Image classification data set "dataset" (springboardmentor27300a/AI-Powered-Food-Freshness-Detection-and-Predictive-Shelf-Life-Monitoring-Platform on GitHub). Class labels (3): fresh, less fresh, rotten.

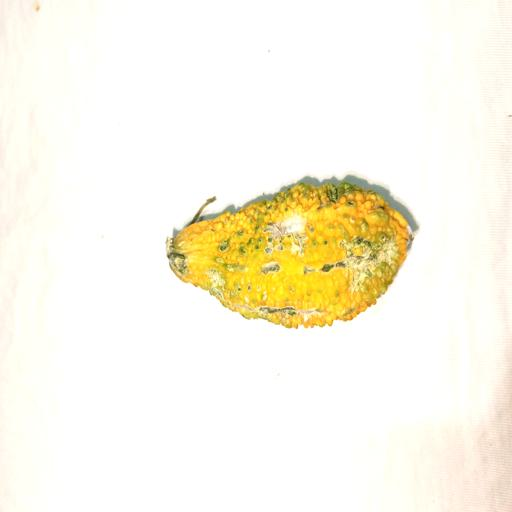
Label: rotten

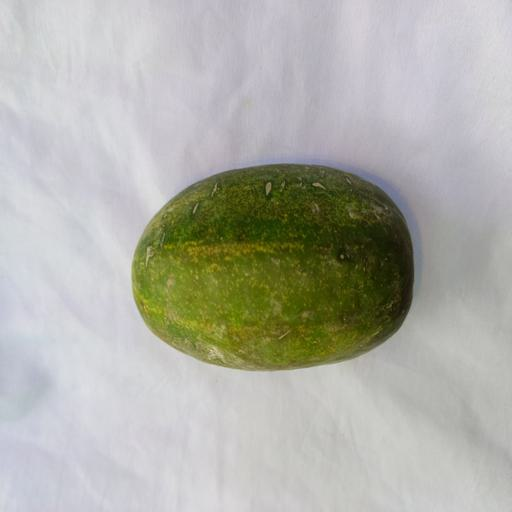
Label: less fresh

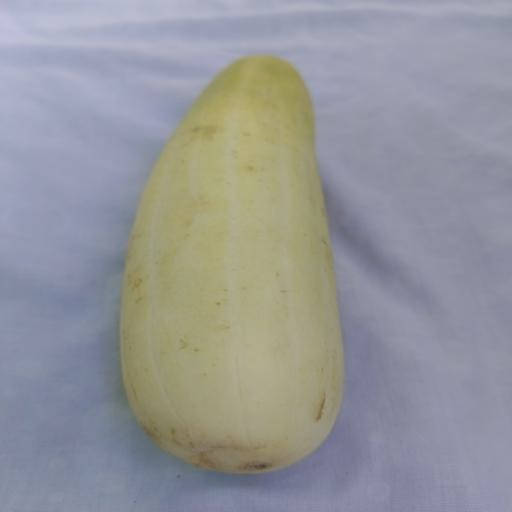
Label: rotten

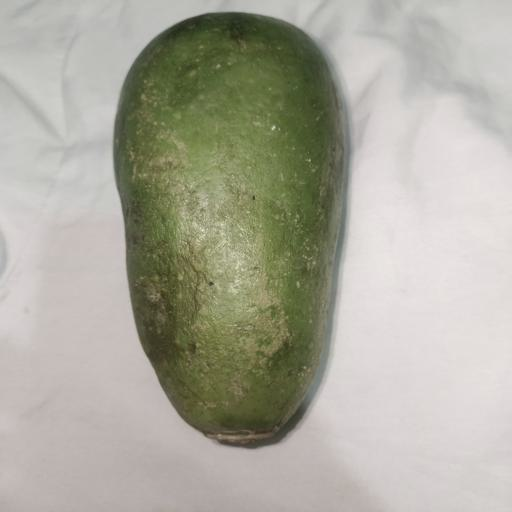
Label: less fresh

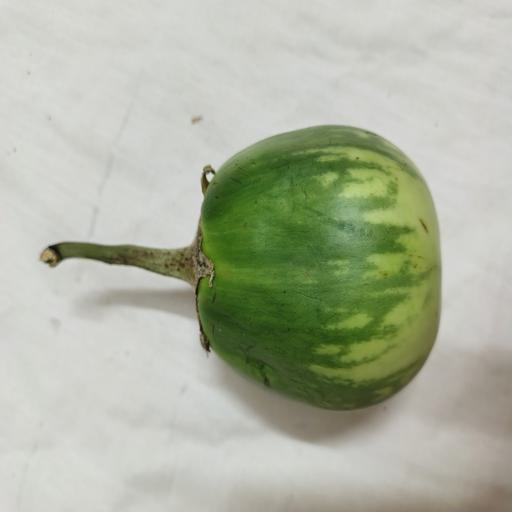
Label: fresh

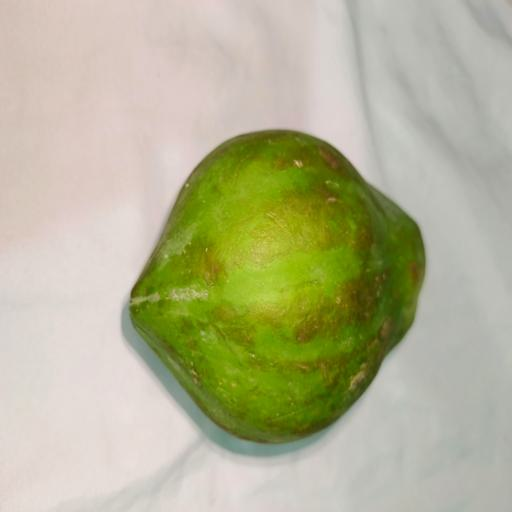
Label: fresh
